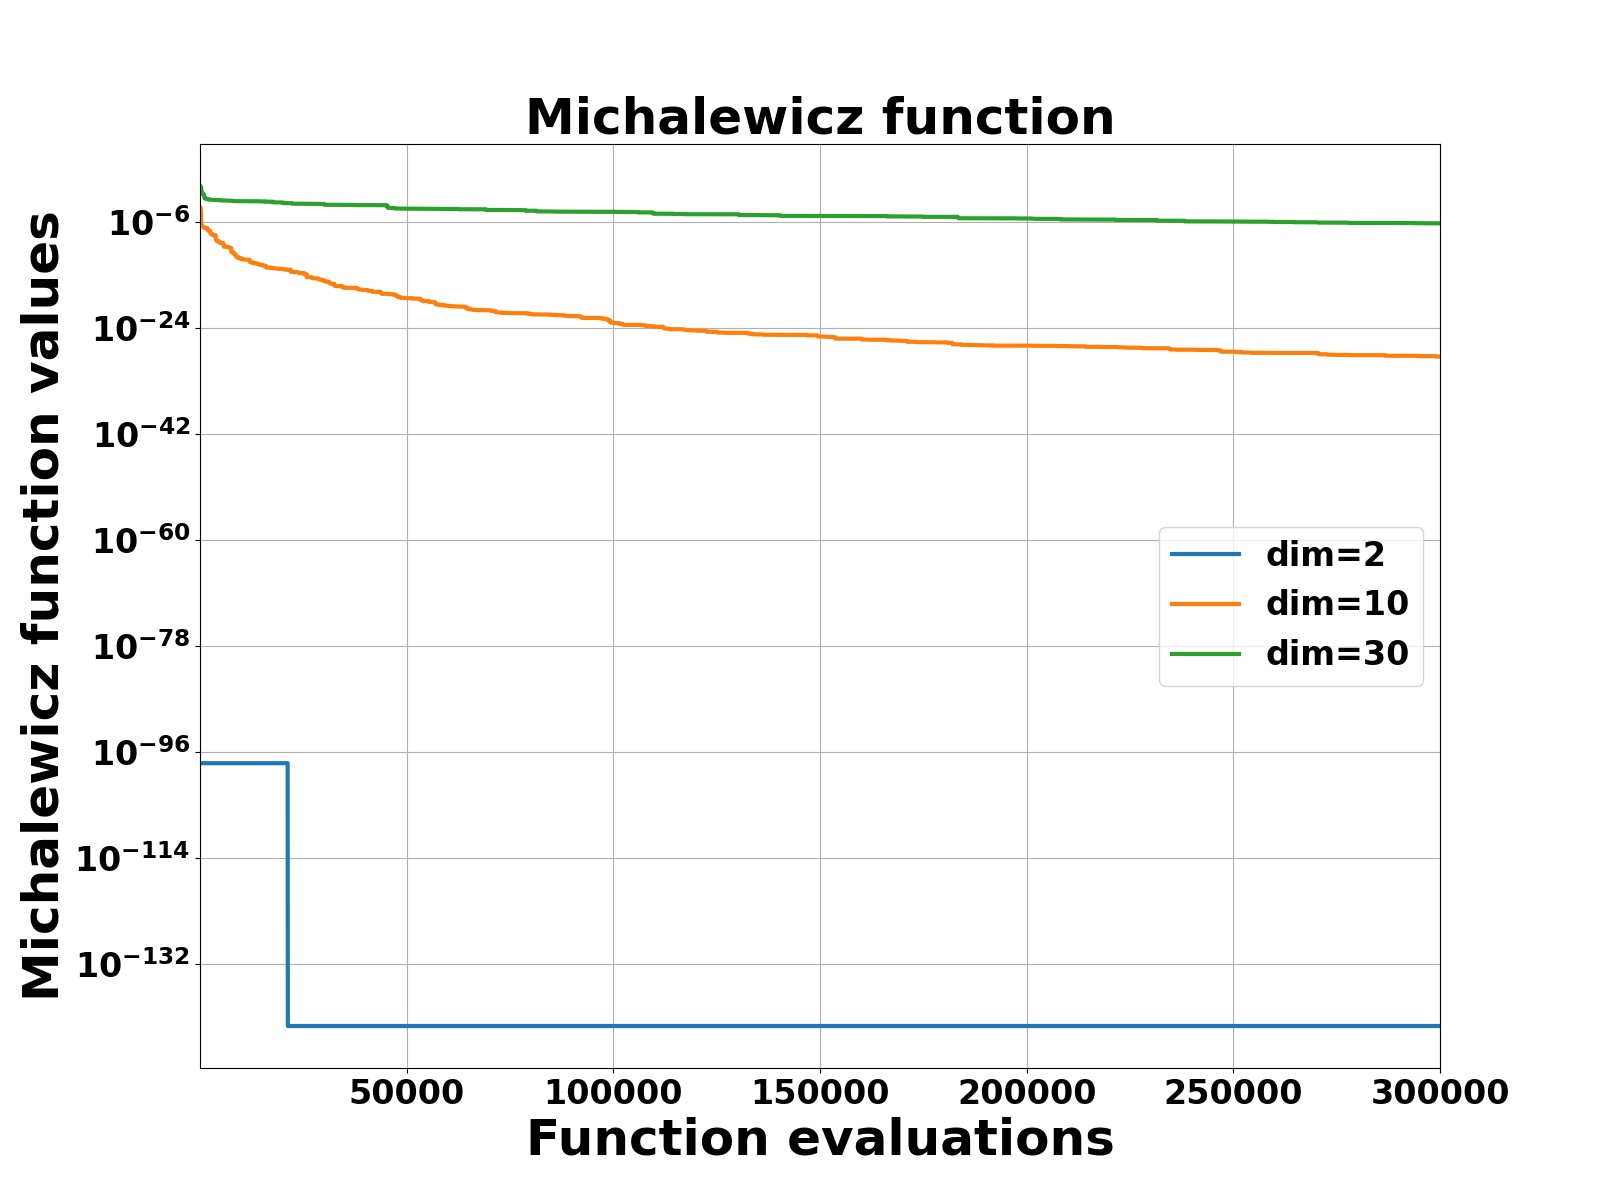

The table this chart was drawn from, first rows:
eva, 2, 10, 30
50, 1.24E-98, 0.0003009, 1.342
100, 1.24E-98, 0.0003009, 1.342
150, 1.24E-98, 0.0003009, 0.8174
200, 1.24E-98, 9.66E-05, 0.8174
250, 1.24E-98, 5.62E-06, 0.6802
300, 1.24E-98, 4.70E-07, 0.4599
350, 1.24E-98, 3.94E-07, 0.3699
400, 1.24E-98, 2.91E-07, 0.1708
450, 1.24E-98, 2.13E-07, 0.07991
500, 1.24E-98, 2.08E-07, 0.07307
550, 1.24E-98, 1.96E-07, 0.0683
600, 1.24E-98, 1.96E-07, 0.06285
650, 1.24E-98, 1.92E-07, 0.06138
700, 1.24E-98, 1.91E-07, 0.06074
750, 1.24E-98, 1.91E-07, 0.06048
800, 1.24E-98, 1.37E-07, 0.06048
850, 1.24E-98, 1.37E-07, 0.06034
900, 1.24E-98, 1.34E-07, 0.06034
950, 1.24E-98, 1.20E-07, 0.03922
1000, 1.24E-98, 1.06E-07, 0.02298
1050, 1.24E-98, 1.06E-07, 0.02069
1100, 1.24E-98, 1.06E-07, 0.0195
1150, 1.24E-98, 1.05E-07, 0.01325
1200, 1.24E-98, 1.05E-07, 0.01325
1250, 1.24E-98, 1.04E-07, 0.009527
1300, 1.24E-98, 1.04E-07, 0.009341
1350, 1.24E-98, 1.03E-07, 0.009128
1400, 1.24E-98, 1.03E-07, 0.008725
1450, 1.24E-98, 1.03E-07, 0.008668
1500, 1.24E-98, 1.03E-07, 0.008668
1550, 1.24E-98, 1.03E-07, 0.008653
1600, 1.24E-98, 1.03E-07, 0.00865
1650, 1.24E-98, 1.00E-07, 0.00865
1700, 1.24E-98, 1.00E-07, 0.008647
1750, 1.24E-98, 1.00E-07, 0.008646
1800, 1.24E-98, 8.08E-08, 0.008646
1850, 1.24E-98, 4.21E-08, 0.008643
1900, 1.24E-98, 3.74E-08, 0.008643
1950, 1.24E-98, 3.53E-08, 0.006816
2000, 1.24E-98, 3.52E-08, 0.00672
2050, 1.24E-98, 3.47E-08, 0.006718
2100, 1.24E-98, 3.45E-08, 0.006697
2150, 1.24E-98, 3.45E-08, 0.006686
2200, 1.24E-98, 3.45E-08, 0.006686
2250, 1.24E-98, 3.45E-08, 0.006619
2300, 1.24E-98, 3.45E-08, 0.006524
2350, 1.24E-98, 3.45E-08, 0.006524
2400, 1.24E-98, 3.45E-08, 0.006524
2450, 1.24E-98, 3.41E-08, 0.006523
2500, 1.24E-98, 1.43E-08, 0.006522
2550, 1.24E-98, 1.12E-08, 0.006518
2600, 1.24E-98, 1.07E-08, 0.006518
2650, 1.24E-98, 9.58E-09, 0.006252
2700, 1.24E-98, 9.26E-09, 0.006143
2750, 1.24E-98, 9.26E-09, 0.006142
2800, 1.24E-98, 9.26E-09, 0.006136
2850, 1.24E-98, 9.26E-09, 0.006136
2900, 1.24E-98, 9.25E-09, 0.006136
2950, 1.24E-98, 9.24E-09, 0.006136
3000, 1.24E-98, 8.13E-09, 0.006086
... 9,940 more rows
